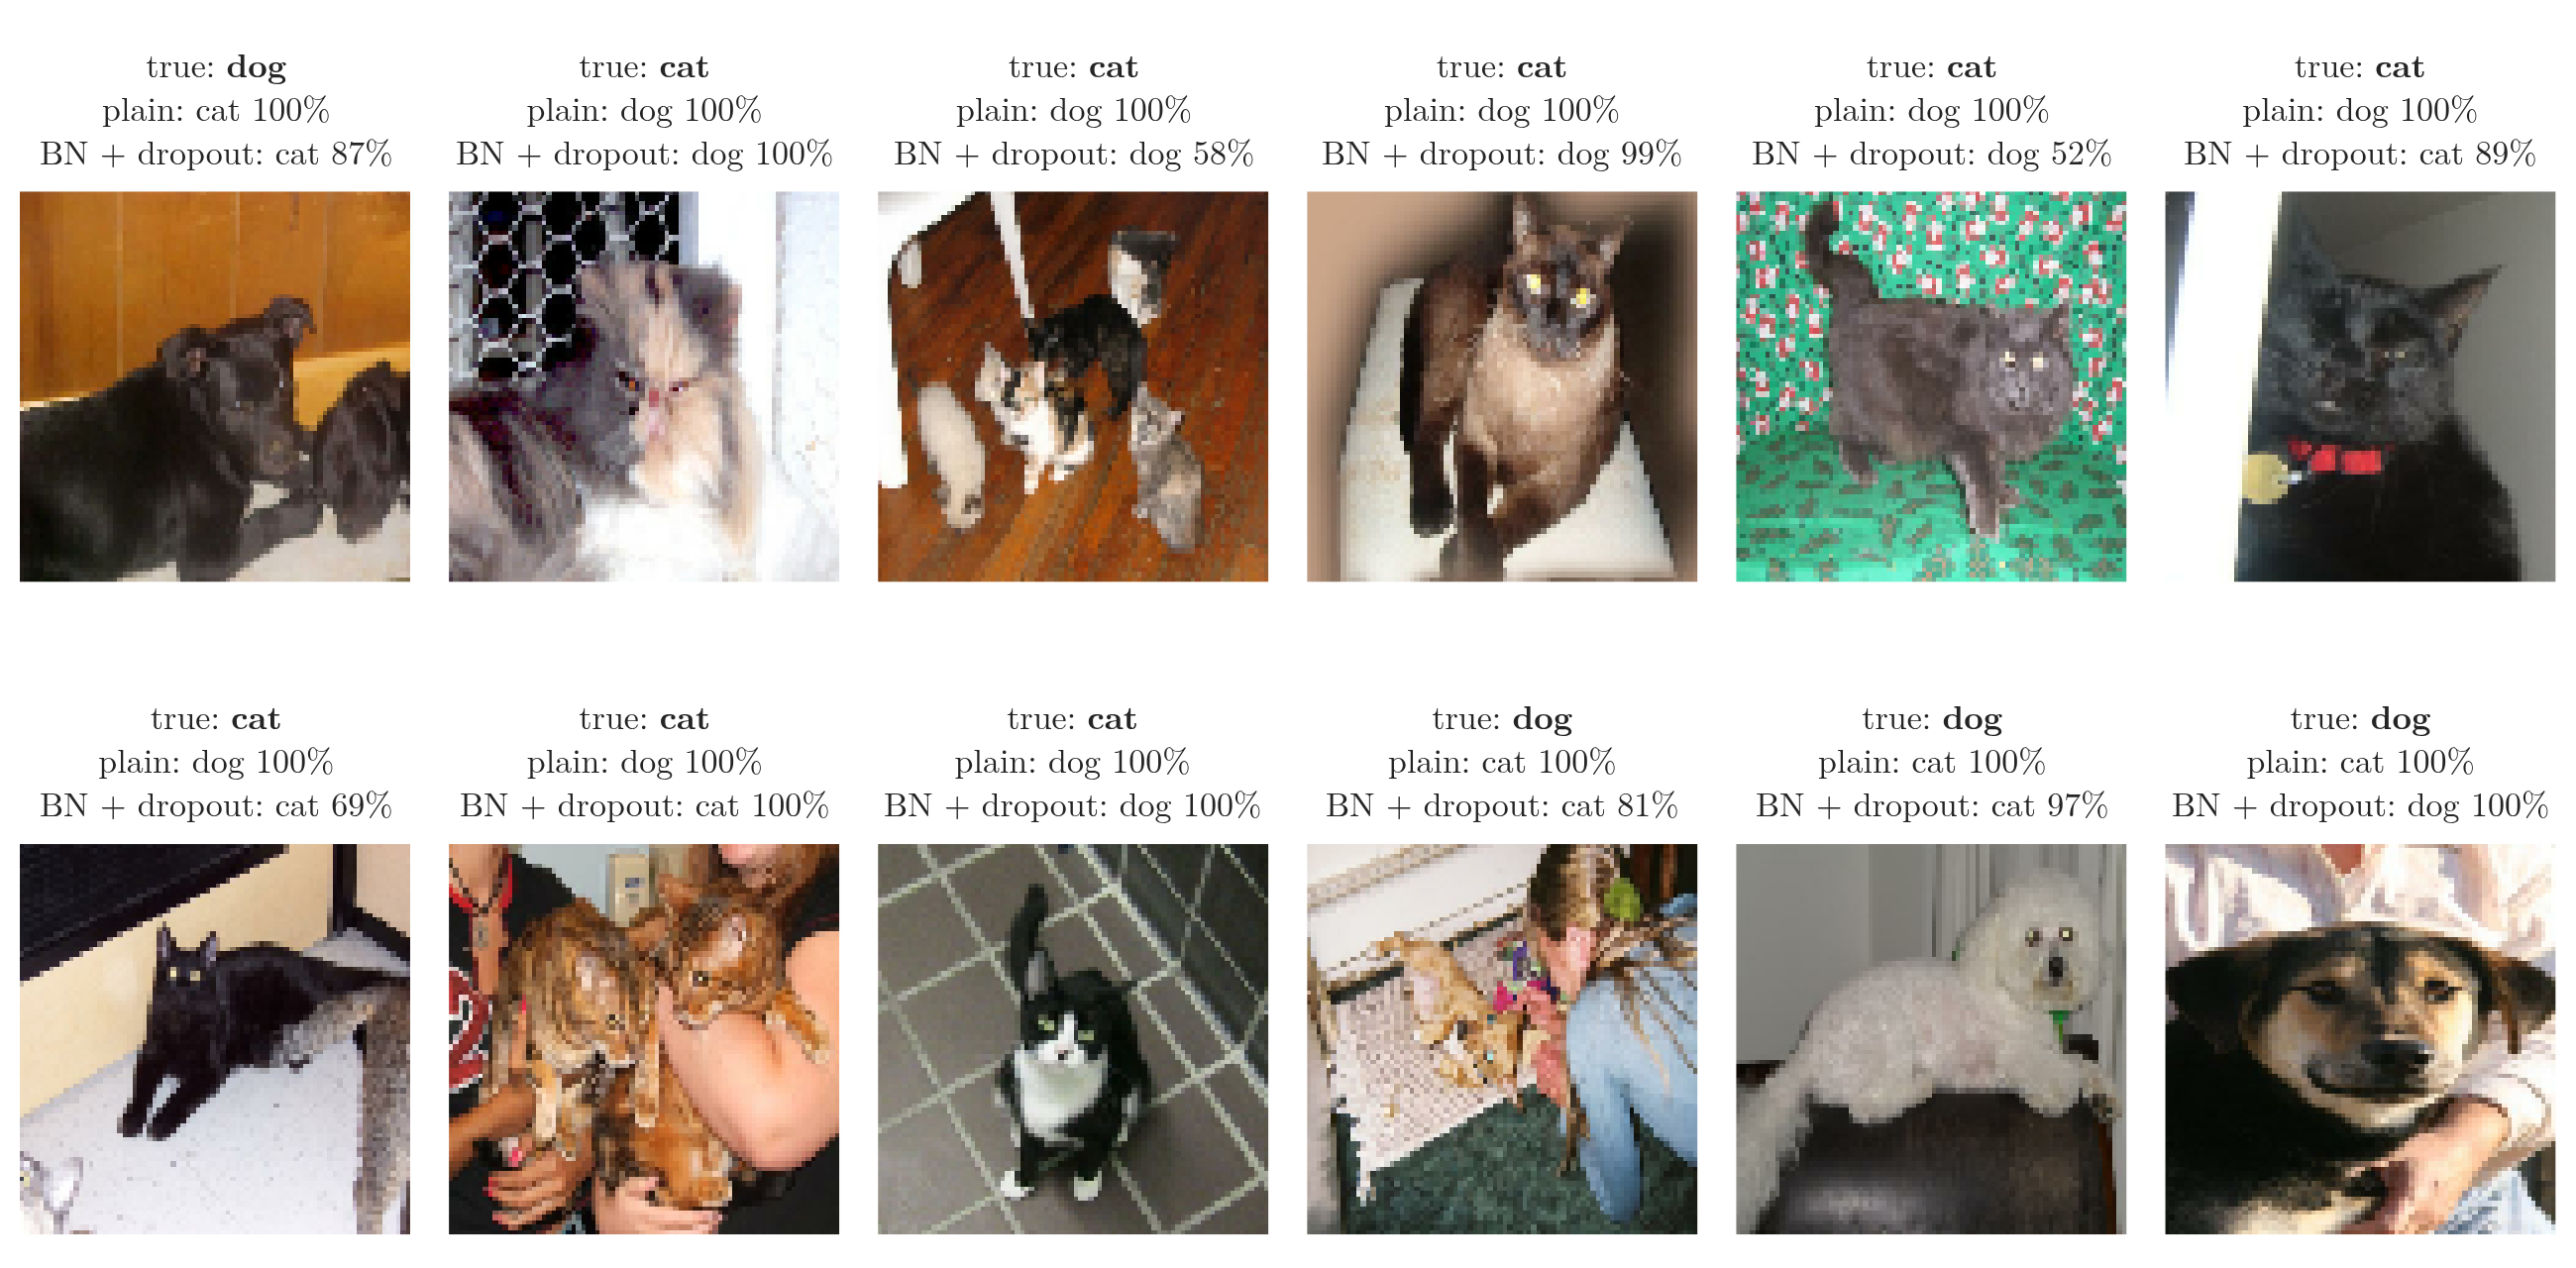

Reproduce this figure in Python.
"""The 12 validation photos the plain CNN gets wrong with the highest confidence (data/mistakes.npz from
experiments/mistakes.py). Above each photo: the true label, then what the plain CNN and the CNN with batch
normalisation + dropout say, with their probability for that answer. Plotly image grid (a still set of photos).
Our own design.  Run: python mistakes.py -> mistakes.png"""
from pathlib import Path

import numpy as np
import plotly.graph_objects as go
from plotly.subplots import make_subplots

HERE = Path(__file__).parent
D = np.load(HERE.parent / "data" / "mistakes.npz")
X, y, pp, pb = D["images"], D["labels"], D["p_plain"], D["p_bn"]
assert X.shape == (12, 80, 80, 3) and all((pp > 0.5) != (y == 1))        # every one is a mistake of the plain CNN
name = lambda dog: "dog" if dog else "cat"


def says(p):
    return f"{name(p > 0.5)} {100 * max(p, 1 - p):.0f}%"


titles = [f"true: <b>{name(v)}</b><br>plain: {says(a)}<br>BN + dropout: {says(b)}" for v, a, b in zip(y, pp, pb)]
fig = make_subplots(rows=2, cols=6, horizontal_spacing=0.015, vertical_spacing=0.22, subplot_titles=titles)
for k in range(12):
    fig.add_trace(go.Image(z=X[k]), row=k // 6 + 1, col=k % 6 + 1)
fig.update_xaxes(visible=False)
fig.update_yaxes(visible=False)
fig.update_annotations(font_size=17)
fig.update_layout(template="simple_white", width=1300, height=640, font=dict(family="Latin Modern Roman", size=17),
                  margin=dict(l=10, r=10, t=90, b=10))
fig.write_image(HERE / "mistakes.png", scale=2)
